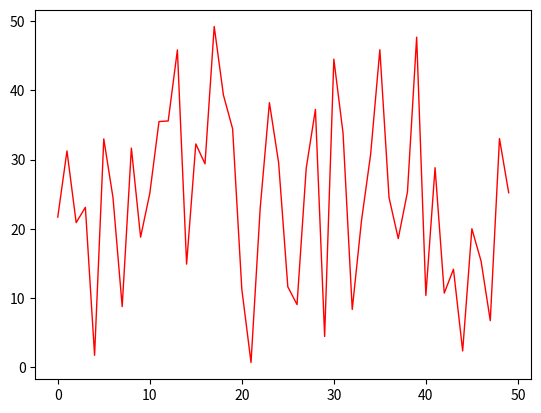

This figure's Python source:
import matplotlib.pyplot as plt
from random import random

res = 0

def do_something():
    global res
    for p in range(10000000):
        res = res + p

fig, ax = plt.subplots()
x = []
y = []
for i in range(50):
    x.append(i)
    y.append(50 * random())
    ax.cla()  # clear plot
    ax.plot(x, y, 'r', lw=1)  # draw line chart
    # ax.bar(y, height=y, width=0.3) # draw bar chart
    # do_something()
    plt.pause(0.1)

